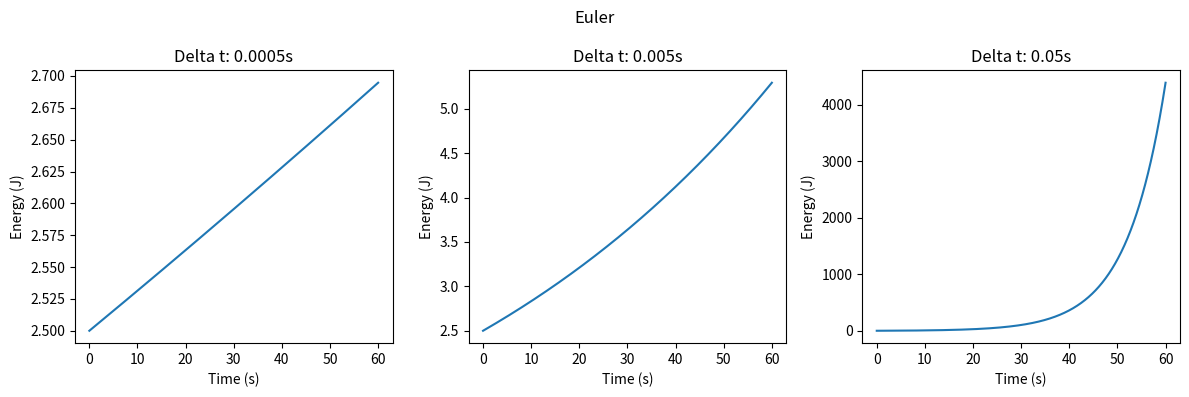
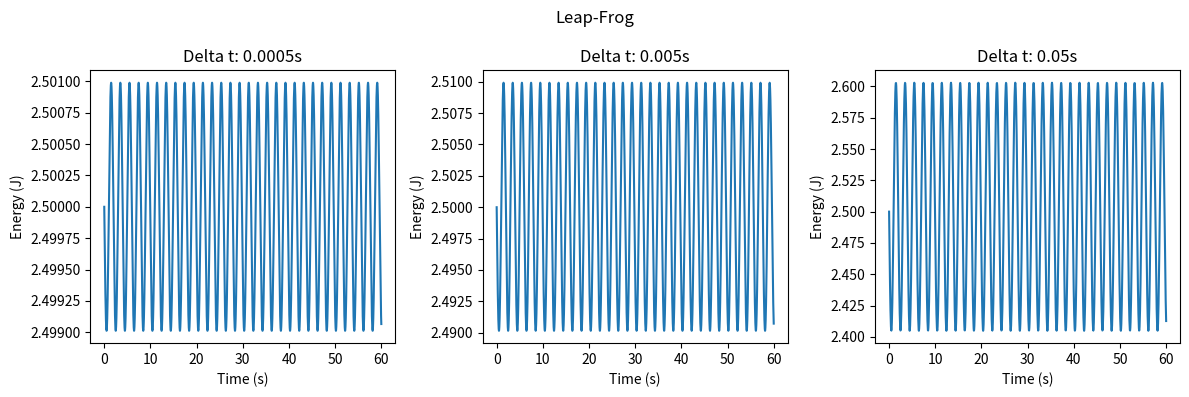
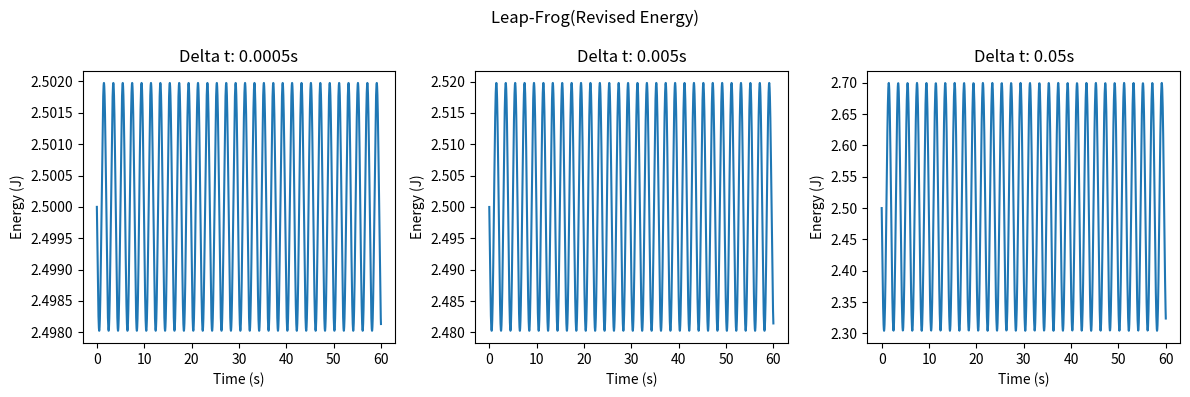
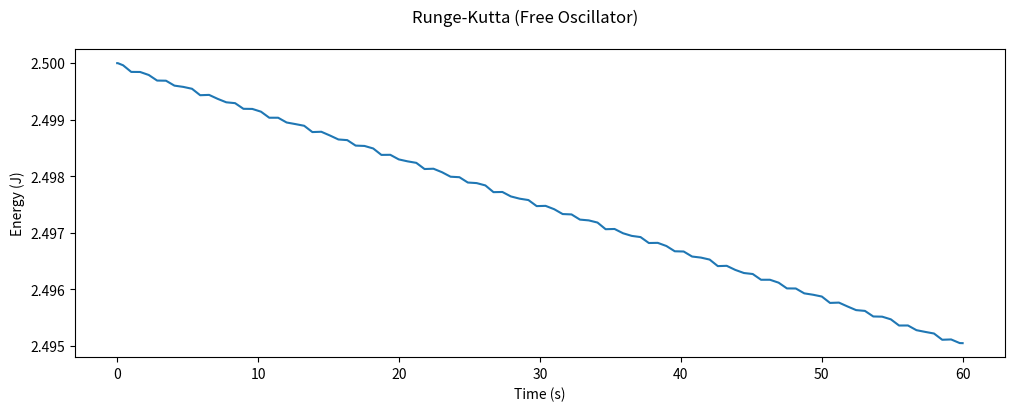
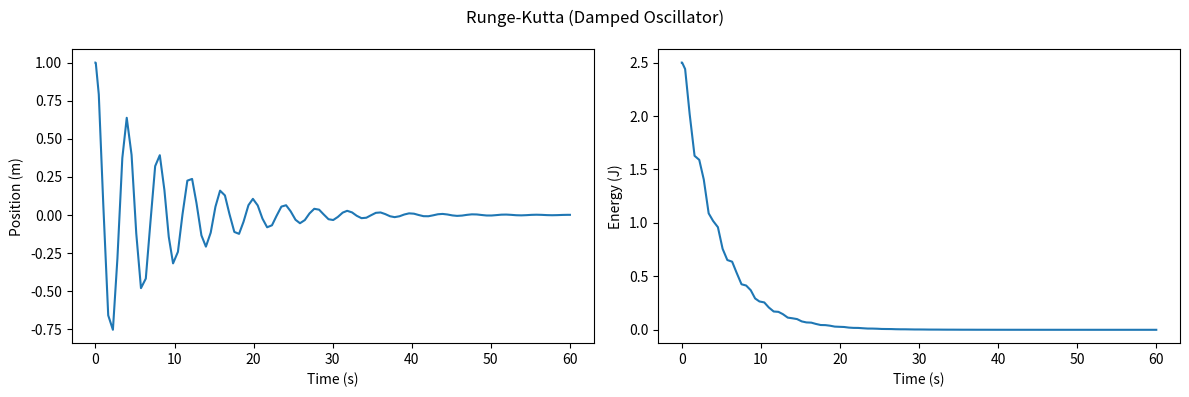
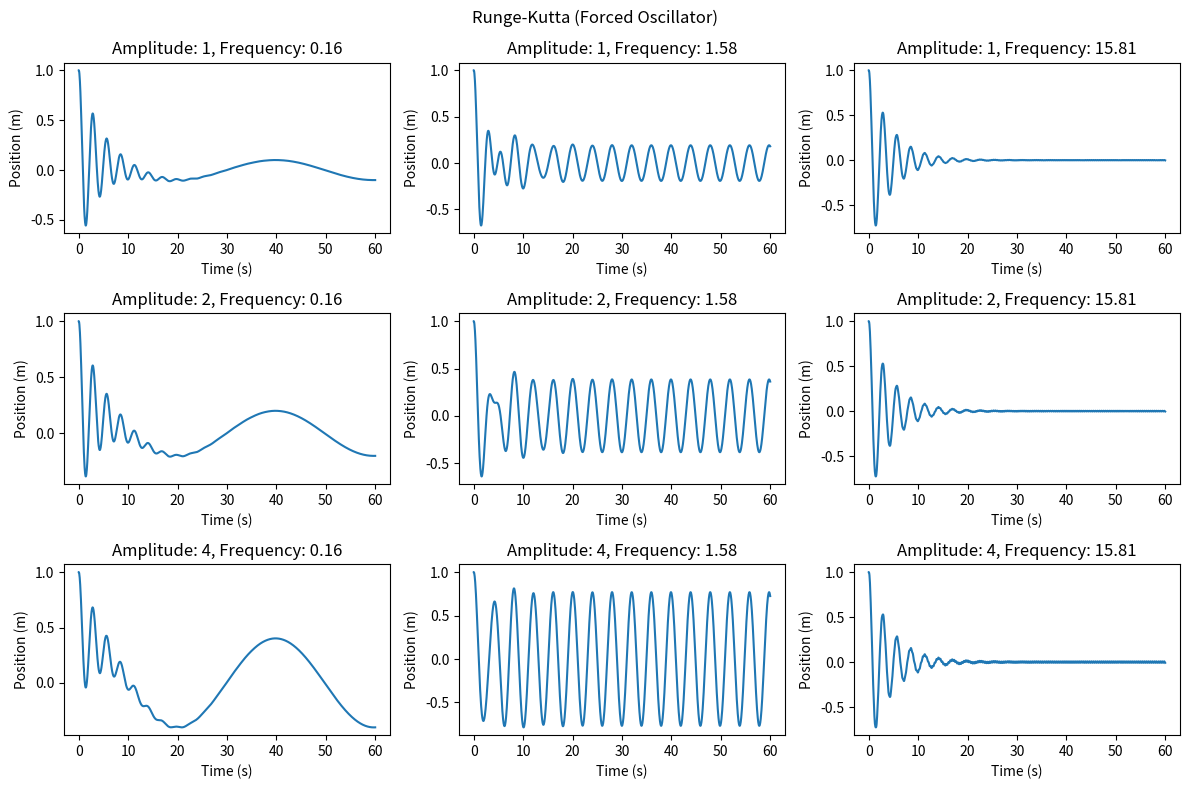

The matplotlib source for these figures, in order:
import numpy as np
import matplotlib.pyplot as plt
from scipy.integrate import solve_ivp
import math

def SystemEnergy(x, v):
    return 0.5* (k*x**2 + m*v**2 )

# System Parameters
k = 5.0
m = 2.0
x0, v0 = 1.0, 0.0

# Numerical parameters
deltaT = [0.0005, 0.005, 0.05]
tMax = 60

""" Euler Scheme (Questions 4-6) """
eulerResults = {}
for dt in deltaT:  # Loop over the different values of dt
    nSteps = int(tMax / dt) # Calculate number of steps
    timeVector = np.linspace(0, tMax, nSteps)  # Create timesteps

    # Initalize storage vectors
    xEuler = np.zeros_like(timeVector)
    vEuler = np.zeros_like(timeVector)

    # Setting initial conditions
    xEuler[0], vEuler[0] = x0, v0
    
    # Running simulation
    for i in range(len(timeVector)-1):
        xEuler[i+1] = xEuler[i] + vEuler[i] * dt
        vEuler[i+1] = vEuler[i] + ((-k*xEuler[i])/m) * dt
    eEuler = SystemEnergy(x=xEuler, v=vEuler)

    # Storing results
    eulerResults[str(dt)] = {
        't': timeVector,
        'x': xEuler,
        'v': vEuler,
        'e': eEuler}

# Plotting results
fig, axs = plt.subplots(1, len(eulerResults), figsize=(12, 4))
fig.suptitle('Euler')
for idx, ax in enumerate(axs):
    key = str(deltaT[idx])
    results = eulerResults[key]
    ax.plot(results['t'], results['e'])
    ax.set_title(f'Delta t: {key}s')
    ax.set_xlabel('Time (s)')
    ax.set_ylabel('Energy (J)')
plt.tight_layout()
plt.show()

""" Leap Frog Scheme (Question 7-8)"""
leapfrogResults = {}
for dt in deltaT:  # Loop over the different values of dt
    nSteps = int(tMax / dt) # Calculate number of steps
    timeVector = np.linspace(0, tMax, nSteps)  # Create timesteps

    # Initalize storage vectors
    xLeap = np.zeros_like(timeVector)
    wLeap = np.zeros_like(timeVector)
    vLeap = np.zeros_like(timeVector) # For revised energy calculation

    # Setting initial conditions
    xLeap[0], wLeap[0], vLeap[0] = x0, v0, v0

    # Running simulation
    for i in range(len(timeVector)-1):
        wLeap[i+1] = wLeap[i] + ((-k*xLeap[i])/m) * dt
        xLeap[i+1] = xLeap[i] + wLeap[i+1]*dt
        if i != 0:
            vLeap[i] = (wLeap[i] + wLeap[i-1]) / 2
    vLeap[-1] = (wLeap[-1] + wLeap[-2]) / 2  # Final one since the loop runs out
    

    # Initial Energy Calculation
    eLeap = SystemEnergy(x=xLeap, v=wLeap)

    # Revised Energy Calculation
    eLeapCorrected = SystemEnergy(x=xLeap, v=vLeap)

    # Storing results
    leapfrogResults[str(dt)] = {
        't': timeVector,
        'x': xLeap,
        'w': wLeap,
        'e initial': eLeap,
        'e revised': eLeapCorrected}

# Plotting Results (original energy)
fig, axs = plt.subplots(1, len(eulerResults), figsize=(12, 4))
fig.suptitle('Leap-Frog')
for idx, ax in enumerate(axs):
    key = str(deltaT[idx])
    results = leapfrogResults[key]
    ax.plot(results['t'], results['e initial'])
    ax.set_title(f'Delta t: {key}s')
    ax.set_xlabel('Time (s)')
    ax.set_ylabel('Energy (J)')
plt.tight_layout()
plt.show()

# Plotting Results (revised energy)
fig, axs = plt.subplots(1, len(eulerResults), figsize=(12, 4))
fig.suptitle('Leap-Frog(Revised Energy)')
for idx, ax in enumerate(axs):
    key = str(deltaT[idx])
    results = leapfrogResults[key]
    ax.plot(results['t'], results['e revised'])
    ax.set_title(f'Delta t: {key}s')
    ax.set_xlabel('Time (s)')
    ax.set_ylabel('Energy (J)')
plt.tight_layout()
plt.show()


""" Question 10 """
gamma = 0.45
def FreeOscillator(t, y):
    x, v = y
    dxdt = v
    dvdt = (-k*x) / m
    return [dxdt, dvdt]

# Running Simulation
freeSolutionIVP= solve_ivp(FreeOscillator, (0, tMax), [x0, v0])
# Extracting results
xIVPFree, vIVPFree = freeSolutionIVP.y
tIVPFree = freeSolutionIVP.t
eIVPFree = SystemEnergy(x=xIVPFree, v=vIVPFree)

# Plotting results
fig, ax = plt.subplots(figsize=(12, 4))
fig.suptitle('Runge-Kutta (Free Oscillator)')
ax.plot(tIVPFree, eIVPFree)
ax.set_xlabel('Time (s)')
ax.set_ylabel('Energy (J)')
plt.show()

""" Question 12a """
def DampedOscillator(t, y):
    x, v = y
    dxdt = v
    dvdt = (-k*x - gamma*v) / m
    return [dxdt, dvdt]

""" Question 12b """
dt = 0.005  # dt is set to one value for leap frog
nSteps = int(tMax / dt) # Calculate number of steps
timeVector = np.linspace(0, tMax, nSteps)  # Create timesteps

# Initalize storage vectors
xLeap = np.zeros_like(timeVector)
wLeap = np.zeros_like(timeVector)

# Setting initial conditions
xLeap[0], wLeap[0] = x0, v0

# Running simulation
for i in range(len(timeVector)-1):
    wLeap[i+1] = wLeap[i] + (( -k*xLeap[i] - gamma*wLeap[i] ) / m) * dt
    xLeap[i+1] = xLeap[i] + wLeap[i+1]*dt
eLeap = SystemEnergy(x=xLeap, v=wLeap)

""" Question 13 """
# Running simulation
dampedSolutionIVP = solve_ivp(DampedOscillator, (0, tMax), [x0, v0])
# Extracting results
xIVPDamped, vIVPDamped = dampedSolutionIVP.y
tIVPDamped = dampedSolutionIVP.t
eIVPDamped = SystemEnergy(x=xIVPDamped, v=vIVPDamped)

# Plotting results
fig, axs = plt.subplots(1, 2, figsize=(12, 4))
fig.suptitle('Runge-Kutta (Damped Oscillator)')
axs[0].plot(tIVPDamped, xIVPDamped)
axs[0].set_xlabel('Time (s)')
axs[0].set_ylabel('Position (m)')

axs[1].plot(tIVPDamped, eIVPDamped)
axs[1].set_xlabel('Time (s)')
axs[1].set_ylabel('Energy (J)')
plt.tight_layout()
plt.show()

""" Question 14 """
f = 1
omega = 4
# Runge-Kutta
def ForcedOscillator(t, y):
    x, v = y
    dxdt = v
    dvdt = (-k*x - gamma*v + f*math.cos(omega*t) / m)
    return [dxdt, dvdt]

# Leap Frog
dt = 0.05  # dt is set to one value for this
nSteps = int(tMax / dt) # Calculate number of steps
timeVector = np.linspace(0, tMax, nSteps)  # Create timesteps

# Initalize storage vectors
xLeap = np.zeros_like(timeVector)
wLeap = np.zeros_like(timeVector)
# Setting initial conditions
xLeap[0], wLeap[0] = x0, v0

# Running simulation
for i in range(len(timeVector)-1):
    wLeap[i+1] = wLeap[i] + (( -k*xLeap[i] - gamma*wLeap[i] + f*math.cos(omega*timeVector[i]) ) / m) * dt
    xLeap[i+1] = xLeap[i] + wLeap[i+1]*dt
eLeap = SystemEnergy(x=xLeap, v=wLeap)

""" Question 15 """
# Initialize a result storage dictionary
forcedSolutions = {}

# Initialize 9 combinations of f and omega
fVector = [1, 2, 4]
naturalFrequency = math.sqrt(k/m)
omegaVector = [naturalFrequency/10, naturalFrequency, naturalFrequency*10]

# Looping over the combinatoins
for f in fVector:
    forcedSolutions[str(f)] = {}
    for omega in omegaVector:
        # Running simulation
        solution = solve_ivp(ForcedOscillator, (0, tMax), [x0, v0], max_step=dt)
        # Extracting results
        x, v = solution.y
        t = solution.t
        # Storing results
        forcedSolutions[str(f)][str(round(omega, 2))] = {
            't': t,
            'x': x,
            'v': v}

# Plotting results
fig, axs = plt.subplots(len(fVector), len(omegaVector), figsize=(12,8))
fig.suptitle('Runge-Kutta (Forced Oscillator)')
for rowIdx, f in enumerate(fVector):
    fKey = str(f)
    for colIdx, omega in enumerate(omegaVector):
        omegaKey = str(round(omega, 2))
        solutions = forcedSolutions[fKey][omegaKey]
        ax = axs[rowIdx, colIdx]
        ax.plot(solutions['t'], solutions['x'])
        ax.set_title(f'Amplitude: {fKey}, Frequency: {omegaKey}')
        ax.set_xlabel('Time (s)')
        ax.set_ylabel('Position (m)')
plt.tight_layout()
plt.show()
